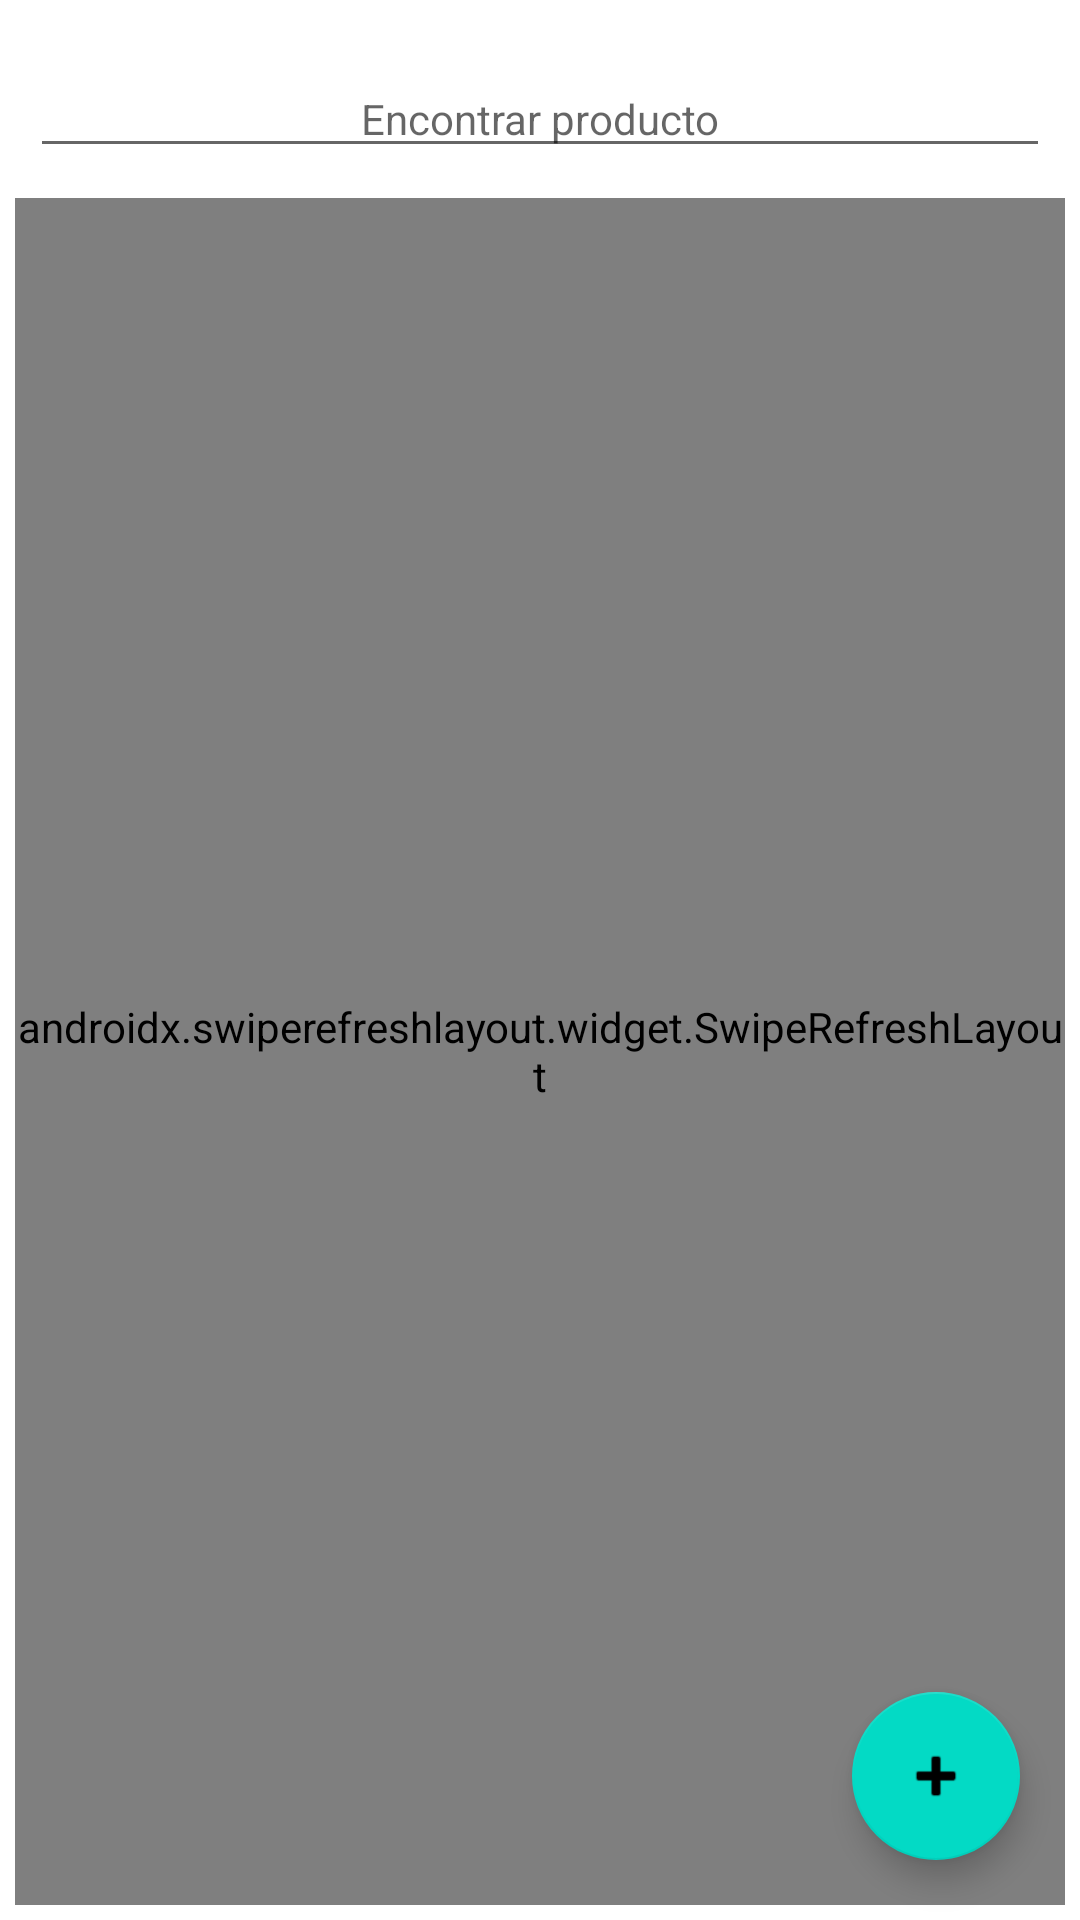

This screen was rendered from an Android layout file. Write that file and the resources it references.
<!-- AndroidManifest.xml: activity theme Theme.Network.MyPersonalTheme -->
<!-- res/layout/activity_main.xml -->
<?xml version="1.0" encoding="utf-8"?>
<RelativeLayout
    xmlns:android="http://schemas.android.com/apk/res/android"
    xmlns:app="http://schemas.android.com/apk/res-auto"
    xmlns:tools="http://schemas.android.com/tools"
    android:layout_width="match_parent"
    android:layout_height="match_parent"
    tools:context=".MainActivity">

    <com.google.android.material.floatingactionbutton.FloatingActionButton
        android:id="@+id/add_product"
        android:layout_width="wrap_content"
        android:layout_height="wrap_content"
        android:layout_margin="20dp"
        android:clickable="true"
        android:layout_alignParentBottom="true"
        android:layout_alignParentRight="true"
        app:srcCompat="@android:drawable/ic_input_add" />

    <EditText
        android:id="@+id/filter_product"
        android:layout_marginTop="20dp"
        android:layout_marginLeft="10dp"
        android:layout_marginRight="10dp"
        android:layout_marginBottom="5dp"
        android:hint="Encontrar producto"
        android:textSize="14sp"
        android:layout_width="match_parent"
        android:layout_height="wrap_content"/>

    <RelativeLayout
        android:id="@+id/layout_content"
        android:layout_below="@+id/filter_product"
        android:layout_margin="5dp"
        android:layout_width="match_parent"
        android:layout_height="match_parent">

        <androidx.swiperefreshlayout.widget.SwipeRefreshLayout
            android:id="@+id/swipe_layout"
            android:layout_width="match_parent"
            android:layout_height="match_parent">
            <androidx.recyclerview.widget.RecyclerView
                android:id="@+id/rv_product"
                android:layout_width="match_parent"
                android:layout_height="match_parent"
                app:layoutManager="androidx.recyclerview.widget.GridLayoutManager"/>

        </androidx.swiperefreshlayout.widget.SwipeRefreshLayout>



    </RelativeLayout>

</RelativeLayout>
<!-- resources referenced by this layout -->
<resources>
  <style name="Theme.Network.MyPersonalTheme">
          <item name="colorPrimaryVariant">@color/black</item>
          <item name="colorPrimary">@color/black</item>
          <item name="colorOnPrimary">@color/white</item>
      </style>
  <color name="black">#FF000000</color>
  <color name="white">#FFFFFFFF</color>
</resources>
